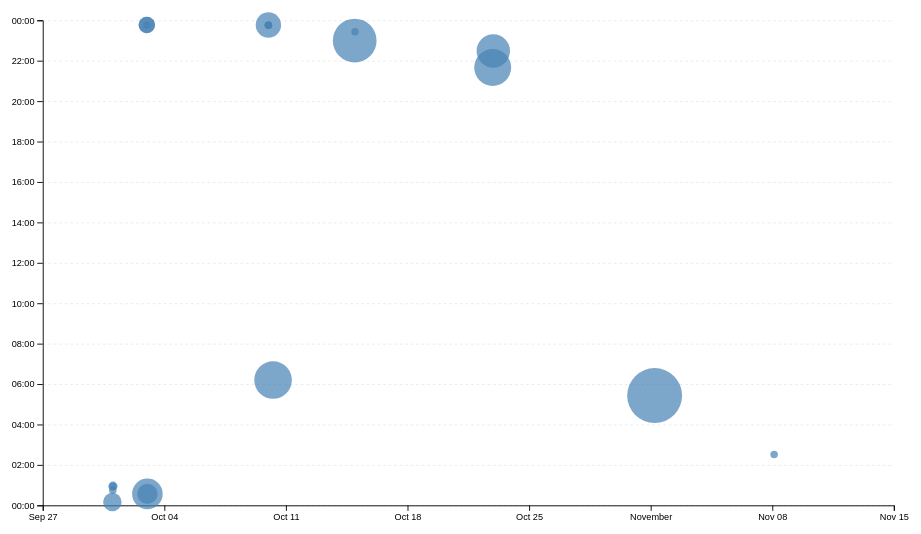
D3 v7 page, settled after 480 driven frames (8 s of simulated time); the page loaded 1 data file(s).


// ── ../global.js
console.log('IT’S ALIVE!');

function $$(selector, context = document) {
    return Array.from(context.querySelectorAll(selector));
}

let pages = [
    { url: './', title: 'Home' },
    { url: 'projects/', title: 'Projects' },
    { url: 'contact/', title: 'Contact' },
    { url: 'cv/', title: 'CV' },
    { url: 'meta/', title: 'Meta' },
    { url: 'https://github.com/mmmesdaq-spec', title: 'GitHub' }
];

let nav = document.createElement('nav');

let BASE_PATH = location.hostname === 'localhost' || location.hostname === '127.0.0.1'
    ? '/'
    : '/DSC-106-Portfolio/';

for (let page of pages) {
    let a = document.createElement('a');

    a.href = page.url.startsWith('http')
        ? page.url
        : BASE_PATH + (page.url === './' ? '' : page.url);

    a.textContent = page.title;

    if (a.host === location.host && a.pathname === location.pathname) {
        a.classList.add('current');
    }

    nav.append(a);
}

document.body.prepend(nav);

document.body.insertAdjacentHTML(
    'afterbegin',
    `
    <label class="color-scheme">
        Theme:
        <select>
            <option value="light dark">Automatic</option>
            <option value="light">Light</option>
            <option value="dark">Dark</option>
        </select>
    </label>
    `
);

let select = document.querySelector('.color-scheme select');

select.addEventListener('input', function(event) {
    document.documentElement.style.setProperty(
        'color-scheme',
        event.target.value
    );

    localStorage.colorScheme = event.target.value;
});

if (localStorage.colorScheme) {
    document.documentElement.style.setProperty(
        'color-scheme',
        localStorage.colorScheme
    );

    select.value = localStorage.colorScheme;
}

let form = document.querySelector('form');

form?.addEventListener('submit', function(event) {
    event.preventDefault();

    let data = new FormData(form);
    let url = form.action + '?';

    for (let [name, value] of data) {
        url += `${encodeURIComponent(name)}=${encodeURIComponent(value)}&`;
    }

    location.href = url;
});

export async function fetchJSON(url) {
    try {
        const response = await fetch(url);

        if (!response.ok) {
            throw new Error(`Failed to fetch projects: ${response.statusText}`);
        }

        const data = await response.json();
        return data;
    } catch (error) {
        console.error('Error fetching JSON:', error);
    }
}

export function renderProjects(projects, containerElement, headingLevel = 'h2') {
    containerElement.innerHTML = '';

    for (let project of projects) {
        const article = document.createElement('article');

        const projectTitle = project.title === 'Bikewatching: Boston Bike Traffic'
            ? `<a href="https://mmmesdaq-spec.github.io/bikewatching/" target="_blank" rel="noopener noreferrer">${project.title}</a>`
            : project.title;

        article.innerHTML = `
            <${headingLevel}>${projectTitle}</${headingLevel}>
            <img src="${project.image}" alt="${project.title}">
            <div>
                <p>${project.description}</p>
                <p class="project-year">Year: ${project.year}</p>
            </div>
        `;

        containerElement.appendChild(article);
    }
}

export async function fetchGitHubData(username) {
    return fetchJSON(`https://api.github.com/users/${username}`);
}
// ── main.js
import * as d3 from 'https://cdn.jsdelivr.net/npm/d3@7.9.0/+esm';
async function loadData() {
    const data = await d3.csv('loc.csv', row => ({
        ...row,
        line: Number(row.line),
        depth: Number(row.depth),
        length: Number(row.length),
        date: new Date(row.date + 'T00:00' + row.timezone),
        datetime: new Date(row.datetime),
    }));

    return data;
}

let data = await loadData();

console.log('Loaded data:', data);

function processCommits(data) {
    return d3.groups(data, d => d.commit).map(([commit, lines]) => {
        let first = lines[0];

        let { author, date, time, timezone, datetime } = first;

        let ret = {
            id: commit,
            url: 'https://github.com/mmmesdaq-spec/DSC-106-Portfolio/commit/' + commit,
            author,
            date,
            time,
            timezone,
            datetime,
            hourFrac: datetime.getHours() + datetime.getMinutes() / 60,
            totalLines: lines.length,
        };

        Object.defineProperty(ret, 'lines', {
            value: lines,
            enumerable: false,
        });

        return ret;
    });
}

let commits = processCommits(data);

console.log('Processed commits:', commits);

function displayStats() {
    const stats = [
        { label: 'Total LOC', value: data.length },
        { label: 'Total Commits', value: commits.length },
        { label: 'Number of Files', value: d3.group(data, d => d.file).size },
        { label: 'Max Depth', value: d3.max(data, d => d.depth) },
        { label: 'Average Line Length', value: Math.round(d3.mean(data, d => d.length)) }
    ];

    d3.select('#stats')
        .append('dl')
        .selectAll('div')
        .data(stats)
        .join('div')
        .html(d => `
            <dt>${d.label}</dt>
            <dd>${d.value}</dd>
        `);
}

displayStats();

// Scatterplot dimensions
const width = 1000;
const height = 600;

const margin = {
    top: 20,
    right: 20,
    bottom: 50,
    left: 50
};

const usableArea = {
    top: margin.top,
    right: width - margin.right,
    bottom: height - margin.bottom,
    left: margin.left,
    width: width - margin.left - margin.right,
    height: height - margin.top - margin.bottom
};

// Create SVG element
const svg = d3.select('#chart')
    .append('svg')
    .attr('viewBox', `0 0 ${width} ${height}`)
    .style('max-width', '100%');

// X-axis: Commit dates
const xScale = d3.scaleTime()
    .domain(d3.extent(commits, d => d.datetime))
    .range([usableArea.left, usableArea.right])
    .nice();

// Draw the X-axis
svg.append('g')
    .attr('transform', `translate(0, ${usableArea.bottom})`)
    .call(d3.axisBottom(xScale));

// Y-axis: Time of day
const yScale = d3.scaleLinear()
    .domain([0, 24])
    .range([usableArea.bottom, usableArea.top]);

// Draw the Y-axis
svg.append('g')
    .attr('transform', `translate(${usableArea.left}, 0)`)
    .call(
        d3.axisLeft(yScale)
            .tickFormat(d => `${String(d % 24).padStart(2, '0')}:00`)
    );

// Plot each GitHub commit as a circle
const rScale = d3.scaleSqrt()
    .domain([0, d3.max(commits, d => d.totalLines)])
    .range([2, 30]);

svg.append('g')
    .selectAll('circle')
    .data([...commits].sort((a, b) => a.totalLines - b.totalLines))    .join('circle')
    .attr('cx', d => xScale(d.datetime))
    .attr('cy', d => yScale(d.hourFrac))
    .attr('r', d => rScale(d.totalLines))
    .attr('fill', 'steelblue')
    .attr('opacity', 0.7);

// Add horizontal gridlines
svg.append('g')
    .attr('class', 'gridlines')
    .attr('transform', `translate(${usableArea.left}, 0)`)
    .call(
        d3.axisLeft(yScale)
            .tickSize(-usableArea.width)
            .tickFormat('')
    )
    .lower();

function renderTooltipContent(commit) {
    const link = document.querySelector('#commit-link');

    link.href = commit.url;
    link.textContent = commit.id.slice(0, 7);

    document.querySelector('#commit-date').textContent =
        commit.datetime.toLocaleDateString();

    document.querySelector('#commit-time').textContent =
        commit.datetime.toLocaleTimeString();

    document.querySelector('#commit-author').textContent =
        commit.author;

    document.querySelector('#commit-lines').textContent =
        commit.totalLines;
}

const tooltip = document.querySelector('#commit-tooltip');
let isBrushing = false;

document.addEventListener('pointerdown', () => {
    isBrushing = true;
    tooltip.hidden = true;
}, true);

document.addEventListener('pointerup', () => {
    isBrushing = false;
    tooltip.hidden = true;
}, true);

svg.selectAll('circle')
    .on('mouseenter', (event, commit) => {
        if (event.buttons !== 0 || isBrushing) return;

        renderTooltipContent(commit);
        tooltip.hidden = false;
    })
    .on('mousemove', (event) => {
        if (event.buttons !== 0 || isBrushing) {
            tooltip.hidden = true;
            return;
        }

        tooltip.style.left = `${event.clientX + 15}px`;
        tooltip.style.top = `${event.clientY + 15}px`;
    })
    .on('mouseleave', () => {
        tooltip.hidden = true;
    });

const brush = d3.brush()
    .extent([
        [usableArea.left, usableArea.top],
        [usableArea.right, usableArea.bottom]
    ]);

// Add the brush to the scatterplot
svg.append('g')
    .attr('class', 'brush')
    .call(brush)
    .lower();

function isCommitSelected(commit, selection) {
    if (!selection) {
        return false;
    }

    const [[x0, y0], [x1, y1]] = selection;

    const x = xScale(commit.datetime);
    const y = yScale(commit.hourFrac);

    return x >= x0 && x <= x1 && y >= y0 && y <= y1;
}

// Update selected commits when brushing
function brushed(event) {
    const selection = event.selection;

    const selectedCommits = selection
        ? commits.filter(d => isCommitSelected(d, selection))
        : [];

    // Highlight selected circles
    svg.selectAll('circle')
        .classed('selected', d => selectedCommits.includes(d));

    // Update selection count
    d3.select('#selection-count')
        .text(
            selectedCommits.length === 0
                ? 'No commits selected'
                : `${selectedCommits.length} commits selected`
        );

    // Get all lines from selected commits
    const selectedLines = selectedCommits.flatMap(d => d.lines);

    // Group lines by programming language
    const languageCounts = d3.rollups(
        selectedLines,
        lines => lines.length,
        d => d.type
    );

    // Display the language breakdown
    d3.select('#language-breakdown')
        .selectAll('div')
        .data(languageCounts)
        .join('div')
        .html(([language, count]) => `
            <dt>${language}</dt>
            <dd>${count} lines</dd>
        `);
}

// Connect the brush to the selection function
brush
    .on('start', (event) => {
        isBrushing = true;
        tooltip.hidden = true;

        svg.selectAll('circle')
            .style('pointer-events', 'none');

        brushed(event);
    })
    .on('brush', (event) => {
        tooltip.hidden = true;
        brushed(event);
    })
    .on('end', (event) => {
        tooltip.hidden = true;
        brushed(event);
        isBrushing = false;

        svg.selectAll('circle')
            .style('pointer-events', null);
    });

// Apply the updated brush
svg.select('.brush').call(brush);



### data: loc.csv
file, line, type, commit, author, date, time, timezone, datetime, depth, length
style.css, 1, css, 06aae4a9, mmmesdaq-spec, 2026-10-09, 16:46:00, -07:00, 2026-10-09T16:46:00-07:00, 0, 4
style.css, 2, css, 06aae4a9, mmmesdaq-spec, 2026-10-09, 16:46:00, -07:00, 2026-10-09T16:46:00-07:00, 2, 31
style.css, 3, css, 06aae4a9, mmmesdaq-spec, 2026-10-09, 16:46:00, -07:00, 2026-10-09T16:46:00-07:00, 2, 32
style.css, 4, css, f68880c5, mmmesdaq-spec, 2026-10-14, 16:00:48, -07:00, 2026-10-14T16:00:48-07:00, 2, 23
style.css, 5, css, 06aae4a9, mmmesdaq-spec, 2026-10-09, 16:46:00, -07:00, 2026-10-09T16:46:00-07:00, 0, 0
style.css, 6, css, 06aae4a9, mmmesdaq-spec, 2026-10-09, 16:46:00, -07:00, 2026-10-09T16:46:00-07:00, 0, 0
style.css, 7, css, 60809437, mmmesdaq-spec, 2026-09-30, 17:57:43, -07:00, 2026-09-30T17:57:43-07:00, 0, 4
style.css, 8, css, 60809437, mmmesdaq-spec, 2026-09-30, 17:57:43, -07:00, 2026-09-30T17:57:43-07:00, 2, 23
style.css, 9, css, 06aae4a9, mmmesdaq-spec, 2026-10-09, 16:46:00, -07:00, 2026-10-09T16:46:00-07:00, 2, 15
style.css, 10, css, 06aae4a9, mmmesdaq-spec, 2026-10-09, 16:46:00, -07:00, 2026-10-09T16:46:00-07:00, 2, 18
style.css, 11, css, 06aae4a9, mmmesdaq-spec, 2026-10-09, 16:46:00, -07:00, 2026-10-09T16:46:00-07:00, 2, 18
style.css, 12, css, 06aae4a9, mmmesdaq-spec, 2026-10-09, 16:46:00, -07:00, 2026-10-09T16:46:00-07:00, 0, 0
style.css, 13, css, 06aae4a9, mmmesdaq-spec, 2026-10-09, 16:46:00, -07:00, 2026-10-09T16:46:00-07:00, 0, 0
style.css, 14, css, 06aae4a9, mmmesdaq-spec, 2026-10-09, 16:46:00, -07:00, 2026-10-09T16:46:00-07:00, 0, 3
style.css, 15, css, 06aae4a9, mmmesdaq-spec, 2026-10-09, 16:46:00, -07:00, 2026-10-09T16:46:00-07:00, 2, 12
style.css, 16, css, 06aae4a9, mmmesdaq-spec, 2026-10-09, 16:46:00, -07:00, 2026-10-09T16:46:00-07:00, 2, 17
style.css, 17, css, 06aae4a9, mmmesdaq-spec, 2026-10-09, 16:46:00, -07:00, 2026-10-09T16:46:00-07:00, 2, 41
style.css, 18, css, 06aae4a9, mmmesdaq-spec, 2026-10-09, 16:46:00, -07:00, 2026-10-09T16:46:00-07:00, 0, 0
style.css, 19, css, 06aae4a9, mmmesdaq-spec, 2026-10-09, 16:46:00, -07:00, 2026-10-09T16:46:00-07:00, 0, 0
style.css, 20, css, 06aae4a9, mmmesdaq-spec, 2026-10-09, 16:46:00, -07:00, 2026-10-09T16:46:00-07:00, 0, 5
style.css, 21, css, 06aae4a9, mmmesdaq-spec, 2026-10-09, 16:46:00, -07:00, 2026-10-09T16:46:00-07:00, 2, 6
style.css, 22, css, 06aae4a9, mmmesdaq-spec, 2026-10-09, 16:46:00, -07:00, 2026-10-09T16:46:00-07:00, 2, 20
style.css, 23, css, 06aae4a9, mmmesdaq-spec, 2026-10-09, 16:46:00, -07:00, 2026-10-09T16:46:00-07:00, 2, 13
style.css, 24, css, 06aae4a9, mmmesdaq-spec, 2026-10-09, 16:46:00, -07:00, 2026-10-09T16:46:00-07:00, 2, 17
style.css, 25, css, 06aae4a9, mmmesdaq-spec, 2026-10-09, 16:46:00, -07:00, 2026-10-09T16:46:00-07:00, 2, 13
style.css, 26, css, 06aae4a9, mmmesdaq-spec, 2026-10-09, 16:46:00, -07:00, 2026-10-09T16:46:00-07:00, 0, 0
style.css, 27, css, 06aae4a9, mmmesdaq-spec, 2026-10-09, 16:46:00, -07:00, 2026-10-09T16:46:00-07:00, 0, 0
style.css, 28, css, 06aae4a9, mmmesdaq-spec, 2026-10-09, 16:46:00, -07:00, 2026-10-09T16:46:00-07:00, 0, 13
style.css, 29, css, 06aae4a9, mmmesdaq-spec, 2026-10-09, 16:46:00, -07:00, 2026-10-09T16:46:00-07:00, 2, 43
style.css, 30, css, 06aae4a9, mmmesdaq-spec, 2026-10-09, 16:46:00, -07:00, 2026-10-09T16:46:00-07:00, 2, 20
style.css, 31, css, 06aae4a9, mmmesdaq-spec, 2026-10-09, 16:46:00, -07:00, 2026-10-09T16:46:00-07:00, 0, 0
style.css, 32, css, 06aae4a9, mmmesdaq-spec, 2026-10-09, 16:46:00, -07:00, 2026-10-09T16:46:00-07:00, 0, 0
style.css, 33, css, 06aae4a9, mmmesdaq-spec, 2026-10-09, 16:46:00, -07:00, 2026-10-09T16:46:00-07:00, 0, 11
style.css, 34, css, 06aae4a9, mmmesdaq-spec, 2026-10-09, 16:46:00, -07:00, 2026-10-09T16:46:00-07:00, 2, 45
style.css, 35, css, 06aae4a9, mmmesdaq-spec, 2026-10-09, 16:46:00, -07:00, 2026-10-09T16:46:00-07:00, 2, 20
style.css, 36, css, 3312de38, mmmesdaq-spec, 2026-10-09, 23:12:22, -07:00, 2026-10-09T23:12:22-07:00, 0, 0
style.css, 37, css, 3312de38, mmmesdaq-spec, 2026-10-09, 23:12:22, -07:00, 2026-10-09T23:12:22-07:00, 0, 4
style.css, 38, css, 3312de38, mmmesdaq-spec, 2026-10-09, 23:12:22, -07:00, 2026-10-09T23:12:22-07:00, 0, 7
style.css, 39, css, 3312de38, mmmesdaq-spec, 2026-10-09, 23:12:22, -07:00, 2026-10-09T23:12:22-07:00, 0, 6
style.css, 40, css, 3312de38, mmmesdaq-spec, 2026-10-09, 23:12:22, -07:00, 2026-10-09T23:12:22-07:00, 2, 12
style.css, 41, css, 3312de38, mmmesdaq-spec, 2026-10-09, 23:12:22, -07:00, 2026-10-09T23:12:22-07:00, 0, 0
style.css, 42, css, 3312de38, mmmesdaq-spec, 2026-10-09, 23:12:22, -07:00, 2026-10-09T23:12:22-07:00, 0, 4
style.css, 43, css, 3312de38, mmmesdaq-spec, 2026-10-09, 23:12:22, -07:00, 2026-10-09T23:12:22-07:00, 2, 12
style.css, 44, css, 3312de38, mmmesdaq-spec, 2026-10-09, 23:12:22, -07:00, 2026-10-09T23:12:22-07:00, 2, 30
style.css, 45, css, 3312de38, mmmesdaq-spec, 2026-10-09, 23:12:22, -07:00, 2026-10-09T23:12:22-07:00, 2, 7
style.css, 46, css, 3312de38, mmmesdaq-spec, 2026-10-09, 23:12:22, -07:00, 2026-10-09T23:12:22-07:00, 0, 0
style.css, 47, css, 3312de38, mmmesdaq-spec, 2026-10-09, 23:12:22, -07:00, 2026-10-09T23:12:22-07:00, 0, 0
style.css, 48, css, 3312de38, mmmesdaq-spec, 2026-10-09, 23:12:22, -07:00, 2026-10-09T23:12:22-07:00, 0, 10
style.css, 49, css, 3312de38, mmmesdaq-spec, 2026-10-09, 23:12:22, -07:00, 2026-10-09T23:12:22-07:00, 2, 12
style.css, 50, css, 3312de38, mmmesdaq-spec, 2026-10-09, 23:12:22, -07:00, 2026-10-09T23:12:22-07:00, 2, 29
style.css, 51, css, 3312de38, mmmesdaq-spec, 2026-10-09, 23:12:22, -07:00, 2026-10-09T23:12:22-07:00, 2, 18
style.css, 52, css, 3312de38, mmmesdaq-spec, 2026-10-09, 23:12:22, -07:00, 2026-10-09T23:12:22-07:00, 2, 18
style.css, 53, css, 3312de38, mmmesdaq-spec, 2026-10-09, 23:12:22, -07:00, 2026-10-09T23:12:22-07:00, 0, 0
style.css, 54, css, 3312de38, mmmesdaq-spec, 2026-10-09, 23:12:22, -07:00, 2026-10-09T23:12:22-07:00, 0, 0
style.css, 55, css, 3312de38, mmmesdaq-spec, 2026-10-09, 23:12:22, -07:00, 2026-10-09T23:12:22-07:00, 0, 11
style.css, 56, css, 3312de38, mmmesdaq-spec, 2026-10-09, 23:12:22, -07:00, 2026-10-09T23:12:22-07:00, 2, 18
… [head cut at 6 KiB]